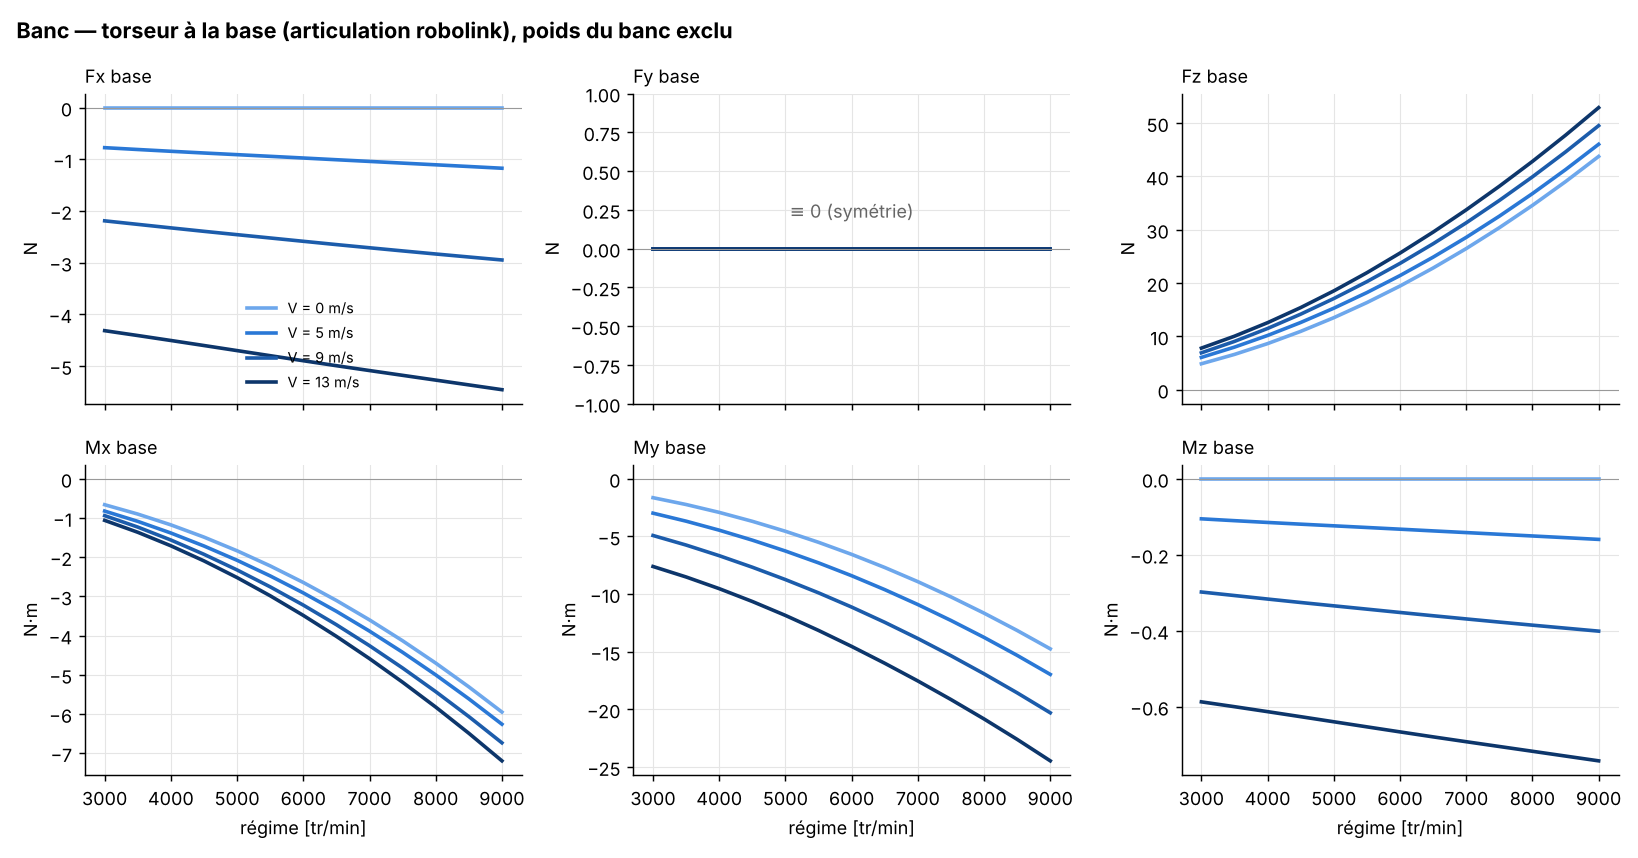

The file beside this chart, header and first rows:
V_ms, rpm, Fx, Fy, Fz, Mx, My, Mz
0, 3000, 0, 0, 4.862, -0.6612, -1.638, 0
0, 3500, 0, 0, 6.617, -0.9, -2.23, 0
0, 4000, 0, 0, 8.643, -1.175, -2.913, 0
0, 4500, 0, 0, 10.94, -1.488, -3.686, 0
0, 5000, 0, 0, 13.51, -1.837, -4.551, 0
0, 5500, 0, 0, 16.34, -2.222, -5.507, 0
0, 6000, 0, 0, 19.45, -2.645, -6.553, 0
0, 6500, 0, 0, 22.82, -3.104, -7.691, 0
0, 7000, 0, 0, 26.47, -3.6, -8.92, 0
0, 7500, 0, 0, 30.39, -4.132, -10.24, 0
0, 8000, 0, 0, 34.57, -4.702, -11.65, 0
0, 8500, 0, 0, 39.03, -5.308, -13.15, 0
0, 9000, 0, 0, 43.76, -5.951, -14.74, 0
5, 3000, -0.7746, -1.5407e-33, 6.054, -0.8234, -2.98, -0.1053
5, 3500, -0.8102, 0, 7.984, -1.086, -3.675, -0.1102
5, 4000, -0.8446, -6.163e-33, 10.17, -1.383, -4.455, -0.1149
5, 4500, -0.8779, 1.2326e-32, 12.61, -1.714, -5.319, -0.1194
5, 5000, -0.91, 1.2326e-32, 15.29, -2.079, -6.263, -0.1238
5, 5500, -0.9423, -1.2326e-32, 18.22, -2.478, -7.289, -0.1281
5, 6000, -0.9749, 1.2326e-32, 21.41, -2.911, -8.405, -0.1326
5, 6500, -1.008, 0, 24.86, -3.381, -9.611, -0.1371
5, 7000, -1.041, 0, 28.57, -3.886, -10.9, -0.1415
5, 7500, -1.074, 0, 32.55, -4.426, -12.29, -0.146
5, 8000, -1.106, -2.4652e-32, 36.78, -5.002, -13.75, -0.1505
5, 8500, -1.139, 2.4652e-32, 41.28, -5.614, -15.31, -0.1549
5, 9000, -1.173, 0, 46.04, -6.261, -16.96, -0.1595
9, 3000, -2.191, 0, 6.913, -0.9402, -4.916, -0.298
9, 3500, -2.259, 0, 9.056, -1.232, -5.745, -0.3072
9, 4000, -2.327, 0, 11.48, -1.562, -6.667, -0.3165
9, 4500, -2.394, -1.5407e-33, 14.17, -1.927, -7.667, -0.3256
9, 5000, -2.459, -6.163e-33, 17.1, -2.325, -8.741, -0.3344
9, 5500, -2.523, -1.2326e-32, 20.27, -2.757, -9.89, -0.3431
9, 6000, -2.587, 0, 23.69, -3.222, -11.12, -0.3518
9, 6500, -2.651, 0, 27.37, -3.723, -12.44, -0.3605
9, 7000, -2.712, 0, 31.31, -4.258, -13.85, -0.3689
9, 7500, -2.773, -6.163e-33, 35.5, -4.827, -15.34, -0.3771
9, 8000, -2.833, 0, 39.93, -5.43, -16.91, -0.3852
9, 8500, -2.891, 2.4652e-32, 44.6, -6.066, -18.56, -0.3931
9, 9000, -2.948, 0, 49.53, -6.736, -20.29, -0.401
13, 3000, -4.317, 0, 7.797, -1.06, -7.604, -0.5871
13, 3500, -4.411, 0, 10.03, -1.365, -8.513, -0.5999
13, 4000, -4.507, 0, 12.57, -1.71, -9.527, -0.6129
13, 4500, -4.604, -6.163e-33, 15.4, -2.095, -10.64, -0.6262
13, 5000, -4.702, 0, 18.53, -2.52, -11.85, -0.6395
13, 5500, -4.801, 0, 21.94, -2.984, -13.15, -0.6529
13, 6000, -4.899, -6.163e-33, 25.63, -3.485, -14.54, -0.6662
13, 6500, -4.995, 0, 29.56, -4.02, -16, -0.6793
13, 7000, -5.089, -1.2326e-32, 33.74, -4.588, -17.53, -0.6921
13, 7500, -5.181, 0, 38.16, -5.19, -19.14, -0.7046
13, 8000, -5.274, 0, 42.82, -5.824, -20.83, -0.7172
13, 8500, -5.366, 2.4652e-32, 47.74, -6.492, -22.6, -0.7298
13, 9000, -5.459, 0, 52.91, -7.196, -24.46, -0.7424
